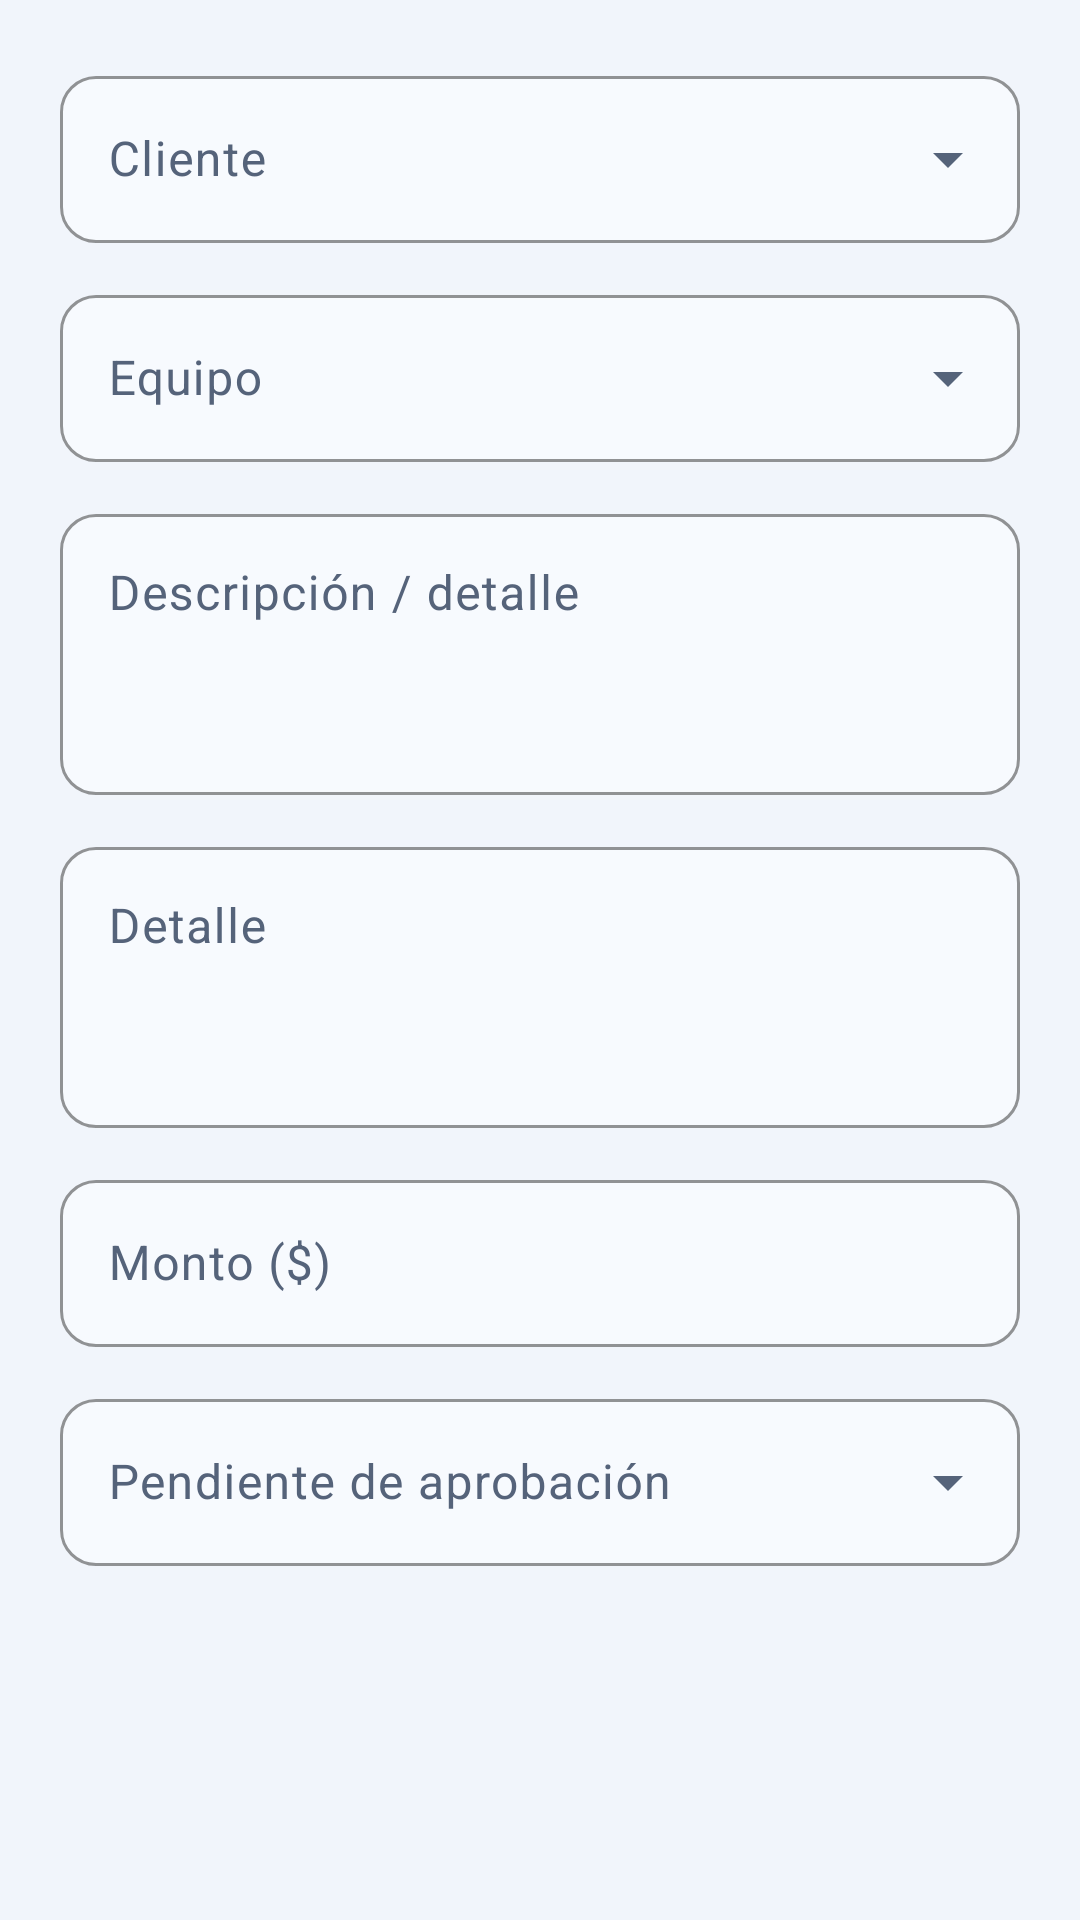

Android layout source for this screen:
<!-- AndroidManifest.xml: application theme Theme.AirServicePro -->
<!-- res/layout/fragment_presupuesto_detalle.xml -->
<?xml version="1.0" encoding="utf-8"?>
<ScrollView xmlns:android="http://schemas.android.com/apk/res/android"
    xmlns:app="http://schemas.android.com/apk/res-auto"
    android:layout_width="match_parent"
    android:layout_height="wrap_content"
    android:background="@color/background">

    <LinearLayout
        android:layout_width="match_parent"
        android:layout_height="wrap_content"
        android:orientation="vertical"
        android:padding="20dp">

        <com.google.android.material.textfield.TextInputLayout
            style="@style/Widget.AirService.TextInputLayout.Dropdown"
            android:layout_width="match_parent"
            android:layout_height="wrap_content"
            android:hint="@string/hint_client">

            <AutoCompleteTextView
                android:id="@+id/etCliente"
                android:layout_width="match_parent"
                android:layout_height="wrap_content"
                android:focusable="false"
                android:importantForAutofill="no"
                android:inputType="none"
                android:textColor="@color/textPrimary"
                android:textSize="16sp" />
        </com.google.android.material.textfield.TextInputLayout>

        <com.google.android.material.textfield.TextInputLayout
            style="@style/Widget.AirService.TextInputLayout.Dropdown"
            android:layout_width="match_parent"
            android:layout_height="wrap_content"
            android:layout_marginTop="12dp"
            android:hint="@string/hint_equipment">

            <AutoCompleteTextView
                android:id="@+id/etEquipo"
                android:layout_width="match_parent"
                android:layout_height="wrap_content"
                android:focusable="false"
                android:importantForAutofill="no"
                android:inputType="none"
                android:textColor="@color/textPrimary"
                android:textSize="16sp" />
        </com.google.android.material.textfield.TextInputLayout>

        <com.google.android.material.textfield.TextInputLayout
            style="@style/Widget.AirService.TextInputLayout"
            android:layout_width="match_parent"
            android:layout_height="wrap_content"
            android:layout_marginTop="12dp"
            android:hint="@string/hint_description">

            <com.google.android.material.textfield.TextInputEditText
                android:id="@+id/etDescripcion"
                android:layout_width="match_parent"
                android:layout_height="wrap_content"
                android:gravity="top|start"
                android:importantForAutofill="no"
                android:inputType="textMultiLine|textCapSentences"
                android:minLines="3"
                android:textColor="@color/textPrimary"
                android:textSize="16sp" />
        </com.google.android.material.textfield.TextInputLayout>

        <com.google.android.material.textfield.TextInputLayout
            style="@style/Widget.AirService.TextInputLayout"
            android:layout_width="match_parent"
            android:layout_height="wrap_content"
            android:layout_marginTop="12dp"
            android:hint="@string/label_detail_lines">

            <com.google.android.material.textfield.TextInputEditText
                android:id="@+id/etDetalle"
                android:layout_width="match_parent"
                android:layout_height="wrap_content"
                android:gravity="top|start"
                android:importantForAutofill="no"
                android:inputType="textMultiLine|textCapSentences"
                android:minLines="3"
                android:textColor="@color/textPrimary"
                android:textSize="16sp" />
        </com.google.android.material.textfield.TextInputLayout>

        <com.google.android.material.textfield.TextInputLayout
            style="@style/Widget.AirService.TextInputLayout"
            android:layout_width="match_parent"
            android:layout_height="wrap_content"
            android:layout_marginTop="12dp"
            android:hint="@string/hint_amount">

            <com.google.android.material.textfield.TextInputEditText
                android:id="@+id/etMonto"
                android:layout_width="match_parent"
                android:layout_height="wrap_content"
                android:importantForAutofill="no"
                android:inputType="numberDecimal"
                android:maxLines="1"
                android:textColor="@color/textPrimary"
                android:textSize="16sp" />
        </com.google.android.material.textfield.TextInputLayout>

        <com.google.android.material.textfield.TextInputLayout
            style="@style/Widget.AirService.TextInputLayout.Dropdown"
            android:layout_width="match_parent"
            android:layout_height="wrap_content"
            android:layout_marginTop="12dp"
            android:hint="@string/estado_pendiente_aprobacion">

            <AutoCompleteTextView
                android:id="@+id/etEstado"
                android:layout_width="match_parent"
                android:layout_height="wrap_content"
                android:focusable="false"
                android:importantForAutofill="no"
                android:inputType="none"
                android:textColor="@color/textPrimary"
                android:textSize="16sp" />
        </com.google.android.material.textfield.TextInputLayout>

    </LinearLayout>
</ScrollView>
<!-- resources referenced by this layout -->
<resources>
  <color name="background">#F1F5FB</color>
  <color name="textPrimary">#0B132B</color>
  <string name="estado_pendiente_aprobacion">Pendiente de aprobación</string>
  <string name="hint_amount">Monto ($)</string>
  <string name="hint_client">Cliente</string>
  <string name="hint_description">Descripción / detalle</string>
  <string name="hint_equipment">Equipo</string>
  <string name="label_detail_lines">Detalle</string>
  <style name="Widget.AirService.TextInputLayout" parent="Widget.Material3.TextInputLayout.OutlinedBox">
          <item name="boxBackgroundColor">@color/inputBackground</item>
          <item name="boxStrokeColor">@color/primary</item>
          <item name="boxStrokeWidth">1dp</item>
          <item name="boxStrokeWidthFocused">2dp</item>
          <item name="boxCornerRadiusTopStart">12dp</item>
          <item name="boxCornerRadiusTopEnd">12dp</item>
          <item name="boxCornerRadiusBottomStart">12dp</item>
          <item name="boxCornerRadiusBottomEnd">12dp</item>
          <item name="hintTextColor">@color/primary</item>
      </style>
  <style name="Widget.AirService.TextInputLayout.Dropdown" parent="Widget.Material3.TextInputLayout.OutlinedBox.ExposedDropdownMenu">
          <item name="boxBackgroundColor">@color/inputBackground</item>
          <item name="boxStrokeColor">@color/primary</item>
          <item name="boxStrokeWidth">1dp</item>
          <item name="boxStrokeWidthFocused">2dp</item>
          <item name="boxCornerRadiusTopStart">12dp</item>
          <item name="boxCornerRadiusTopEnd">12dp</item>
          <item name="boxCornerRadiusBottomStart">12dp</item>
          <item name="boxCornerRadiusBottomEnd">12dp</item>
          <item name="hintTextColor">@color/primary</item>
      </style>
  <color name="inputBackground">#F7FAFE</color>
  <color name="primary">#0077A3</color>
  <color name="primaryContainer">#CDEDF8</color>
  <color name="onPrimaryContainer">#FFFFFF</color>
  <color name="containerAlt">#E3EBF5</color>
  <color name="primaryDark">#005F80</color>
  <color name="cardBackground">#FFFFFF</color>
  <color name="textSecondary">#55637A</color>
  <color name="outline">#C7D2E0</color>
  <color name="divider">#DDE5EF</color>
  <color name="rojo">#C62828</color>
  <style name="CustomAlertDialogTheme" parent="ThemeOverlay.Material3.MaterialAlertDialog">
          <item name="colorSurface">@color/cardBackground</item>
          <item name="colorOnSurface">@color/textPrimary</item>
          <item name="colorSurfaceVariant">@color/containerAlt</item>
          <item name="colorOnSurfaceVariant">@color/textSecondary</item>
          <item name="colorPrimary">@color/primary</item>
          <item name="colorOnPrimary">@color/background</item>
          <item name="colorError">@color/rojo</item>
          <item name="colorOnError">@color/textPrimary</item>
          <item name="android:colorBackground">@color/cardBackground</item>
          <item name="android:background">@color/cardBackground</item>
          <item name="android:textColorPrimary">@color/textPrimary</item>
          <item name="android:textColorSecondary">@color/textSecondary</item>
          <item name="android:textColorHint">@color/textSecondary</item>
      </style>
  <style name="Widget.AirService.Button" parent="Widget.Material3.Button">
          <item name="backgroundTint">@color/primary</item>
          <item name="android:textColor">@color/background</item>
          <item name="android:textAllCaps">false</item>
          <item name="cornerRadius">12dp</item>
      </style>
  <style name="Widget.AirService.Fab" parent="Widget.Material3.FloatingActionButton.Primary">
          <item name="backgroundTint">@color/primary</item>
          <item name="tint">@color/onPrimaryContainer</item>
          <item name="elevation">6dp</item>
      </style>
</resources>
